Labelled photos from "dataset", an image-classification folder in An0jin/ToneiverseLinux. The possible labels are: autumn warm, spring warm, summer cool, winter cool.

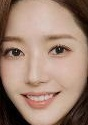
Label: spring warm

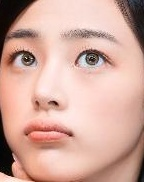
Label: summer cool

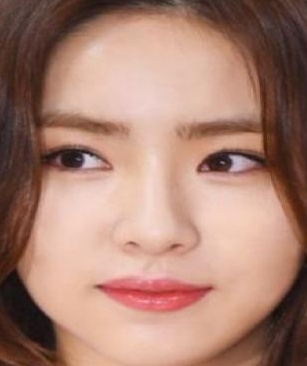
Label: autumn warm

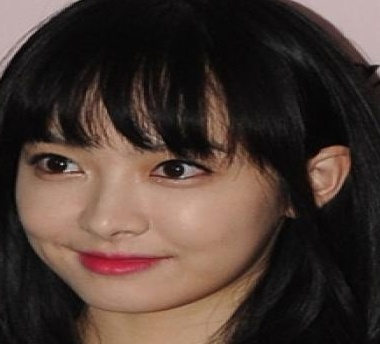
Label: winter cool

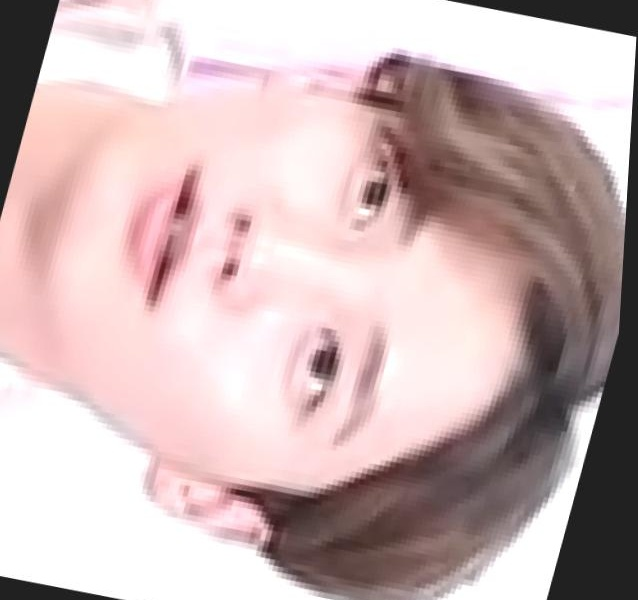
Label: spring warm

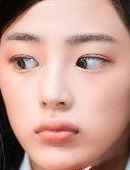
Label: summer cool
